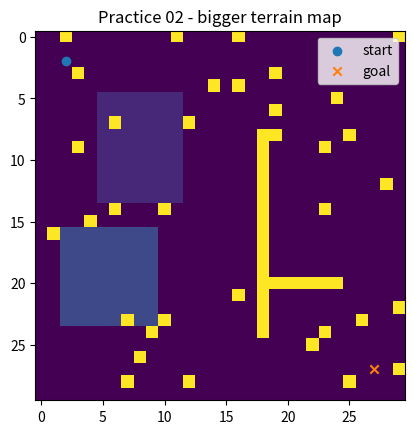

The script that saved this image:
import os
import numpy as np
import matplotlib.pyplot as plt
from matplotlib.colors import ListedColormap, BoundaryNorm

if not os.path.exists("outputs"):
    os.makedirs("outputs")

# bigger map than the first example
grid = np.zeros((30, 30), dtype=int)

# 0 flat
# 1 rough
# 2 snow or ice or risky part
# 9 obstacle

# rough area
grid[5:14, 5:12] = 1

# risky area
grid[16:24, 2:10] = 2

# obstacles, like walls or blocked region
grid[8:25, 18] = 9
grid[20, 18:25] = 9

# random small obstacles
np.random.seed(7)

i = 0
while i < 35:
    r = np.random.randint(0, 30)
    c = np.random.randint(0, 30)
    grid[r, c] = 9
    i = i + 1

start = (2, 2)
goal = (27, 27)

# I dont want start or goal to be obstacle by mistake
grid[start] = 0
grid[goal] = 0

print("map size:", grid.shape)
print("start:", start)
print("goal:", goal)

print("flat:", np.sum(grid == 0))
print("rough:", np.sum(grid == 1))
print("risky:", np.sum(grid == 2))
print("obstacle:", np.sum(grid == 9))

plt.figure()
plt.imshow(grid)

plt.scatter(start[1], start[0], marker="o", label="start")
plt.scatter(goal[1], goal[0], marker="x", label="goal")

plt.title("Practice 02 - bigger terrain map")
plt.legend()

plt.savefig("outputs/practice_02_terrain_plot.png")
plt.show()

print("plot saved")
